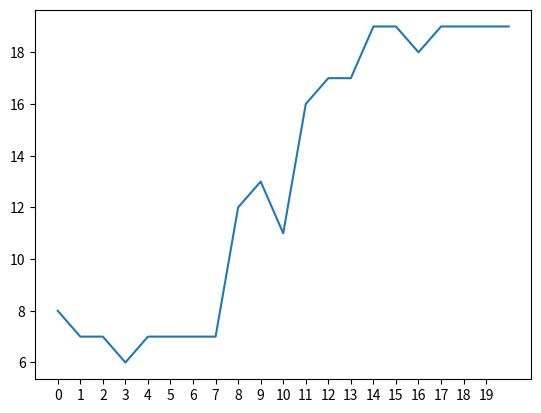

This chart was generated by the following Python code:
# -*- coding: utf-8 -*-
"""
Created on Tue Jun 22 23:31:51 2021

[redacted]
"""

import numpy as np
from math import exp
import matplotlib.pyplot as plt

# Baralho
# (value, suit)
deck = np.empty(52,dtype=object)

deck1 = [(v,s)
        for s in ['\u2660','\u2661','\u2662','\u2663']   # 4 suits
        for v in range(1,14)] # 13 values

for i,e in enumerate(deck1):
    deck[i] = e

# Se todas as cartas são do mesmo naipe
def score_hand(v):
    values = sorted([c for c,_ in v])
    suits = [s for _,s in v]
    if all([s==suits[0] for s in suits]):
        if values == [1,10,11,12,13]:
            # royal flush
            return 30
        elif all([values[i+1]==values[i]+1 for i in range(4)]):
            # straight_flush
            return 30
        else:
            # flush
            return 5
    
    elif all([values[i+1]==values[i]+1 for i in range(4)]):
        # straight
        return 12
    
    else:
        x,c = np.unique(values, return_counts=True)
        c = np.array(c)
        if 4 in c:
            # 4 of a kind
            return 16
        elif 3 in c and 2 in c:
            # full_house
            return 10
        elif 3 in c:
            # 3 of a kind
            return 6
        elif (c==2).sum()==2:
            # 2 pairs
            return 3
        elif 2 in c:
            # 1 pair
            return 1
        else:
            return 0


def print_s(s):
    for row in s:
        print(''.join(str(c[0])+c[1]+'\t'  for c in row),score_hand(row))
    print('')
    print(''.join(str(score_hand(v))+'\t' for v in s.T)+' '+str(f(s)))

def f(s):
    scr_lin = sum([score_hand(v) for v in s])
    scr_col = sum([score_hand(v) for v in s.T])
    return scr_lin+scr_col


T = 2
def p_accept(delta,T):
    return min(1,exp(delta/T))

def permut(s0):
    i1,j1,i2,j2 = np.random.randint(5,size=4)
    s=s0.copy()
    s[i2][j2],s[i1][j1] = s[i1][j1],s[i2][j2]
    return s

np.random.seed(42)

N = 20
S = []
s0 = np.random.choice(deck, size=(5,5), replace=False) # Mesa (estado inicial)
s00 = s0
F = []
D = []
A = []
Elite = [(f(s0),s0)]

# Define uma mesa (estado) inicial
F.append(f(s0))
verb=False
for n in range(N):
    
    # Movimento proposto
    s = permut(s0)

    # Simulated Annealing
    fs = f(s)
    fs0 = f(s0)
    delta = fs-fs0
    D.append(delta)
    if verb: print(f'\nt{n}:Delta:', delta)
    
    # Se a proposta possui maior pontuação, aceita
    if delta>=0:
        s0=s
        F.append(fs)
        A.append(1)
        if verb: print(f't{n}: Delta>=0 ({delta}), aceitando')
        if fs> Elite[-1][0]:
            Elite.append((fs,s))
    
    # Caso contrário, aceita probabilisticamente
    else:
        p_a = p_accept(delta, T)
        if verb: print(f't{n}: pa: {p_a}')
        a = np.random.binomial(n=1,p=p_a)
        if a:
            if verb: print(f't{n}: aceitando')
            A.append(1)
            s0=s
            F.append(fs)
            
        else:
            if verb: print(f't{n}: rejeitando')
            A.append(0)
            F.append(fs0)


print('Jogo inicial:')
print_s(s00)
print('\nMelhor solução:')
print_s(Elite[-1][1])

fig,ax = plt.subplots()
ax.plot(F)
ax.set_xticks(range(N))
